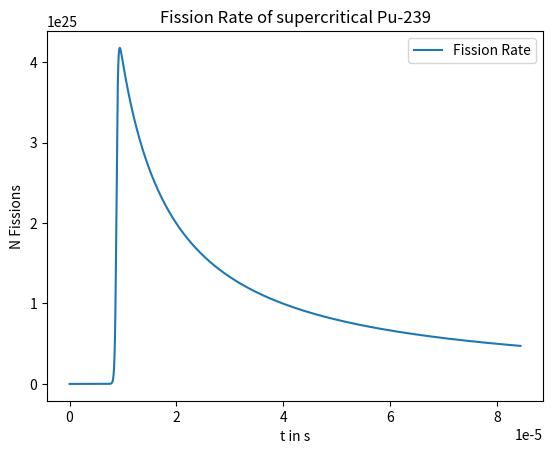
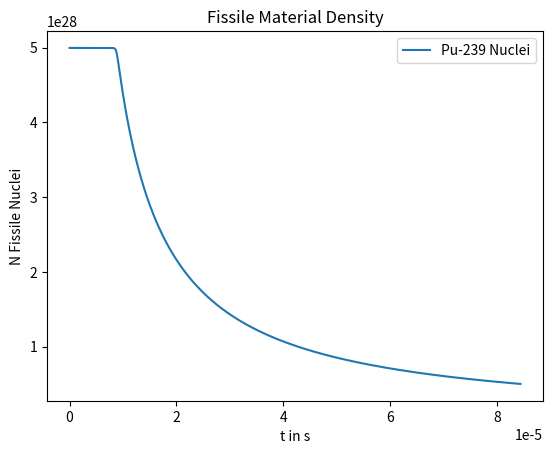
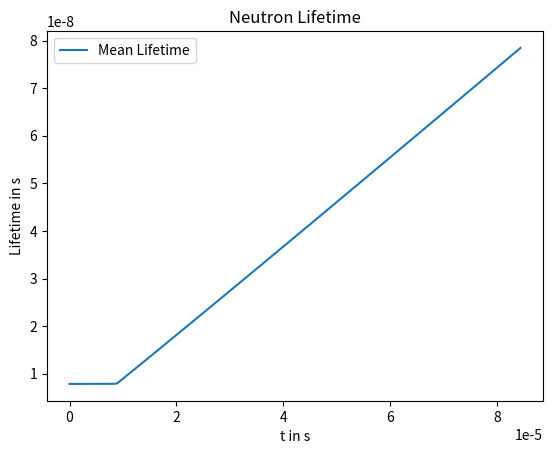
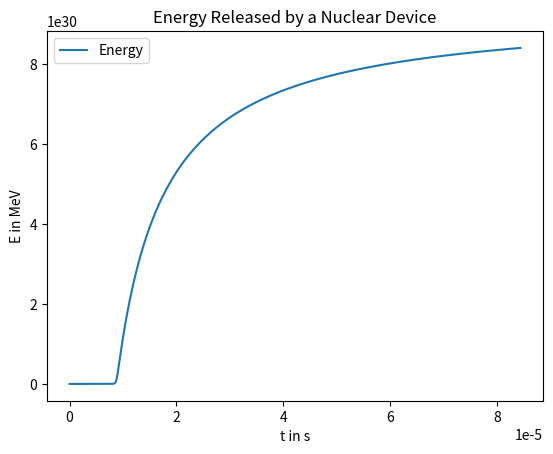

These charts were generated, in order, by the following Python code:
import matplotlib.pyplot as plt
import numpy as np
from tqdm import tqdm


########### KONSTANTEN ############

sig_F = 1.802 * 10**-28 # m^2
k_eff = 1.05423

E_N = 1*10**6 * 1.6 * 10**-19 #J
M_N = 1.6*10**-27 #kg
N_0 = 19830*6.023*10**23/(0.239) # 1/m^3

E_Fis = 175.8 + 5.9 + 5.3 #MeV

###################################

v = np.sqrt(2*E_N/M_N)
i = 0
t = 0

N = N_0
N_Fis = 0

ts = []
ls = []
Ns = []
N_Fiss = []
dNs = []

while(N/N_0 > 0.1):

    l = 1 / ( N * sig_F * v)
    dt = l

    dN = N * dt*sig_F*v*k_eff**(t /dt)
    N = N - dN
    N_Fis = N_Fis + dN

    N_Fiss.append(N_Fis)
    Ns.append(N)
    dNs.append(dN)
    ts.append(t)
    ls.append(l)

    t = t + dt
    i = i+1

plt.plot(ts, dNs, label="Fission Rate")
plt.title("Fission Rate of supercritical Pu-239")
plt.legend()
plt.xlabel("t in s")
plt.ylabel("N Fissions")

plt.show()

plt.plot(ts, Ns, label="Pu-239 Nuclei")
plt.title("Fissile Material Density")
plt.legend()
plt.xlabel("t in s")
plt.ylabel("N Fissile Nuclei")

plt.show()

plt.plot(ts, ls, label="Mean Lifetime")
plt.title("Neutron Lifetime")
plt.legend()
plt.xlabel("t in s")
plt.ylabel("Lifetime in s")

plt.show()

plt.plot(ts, np.array(N_Fiss) * E_Fis, label="Energy")
plt.title("Energy Released by a Nuclear Device")
plt.legend()
plt.xlabel("t in s")
plt.ylabel("E in MeV")

plt.show()
print("It took {} Generations to Fission the Device".format(i))
print("Fission Time: {} s".format(t))
